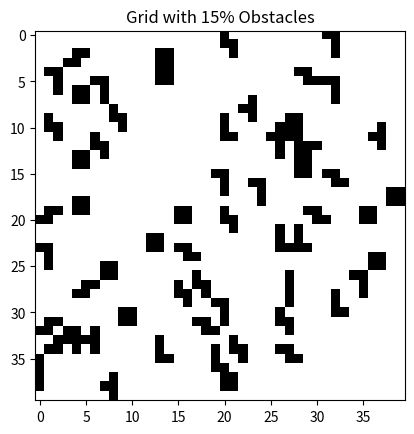

Source code (Python):
import numpy as np
import matplotlib.pyplot as plt
import random

def s_shape(grid, size):
    while True:
        x, y = random.randint(0, size - 2), random.randint(1, size - 2)  # Adjusting the range to avoid index errors
        if (grid[x][y] == 0 and grid[x][y - 1] == 0 and 
                grid[x + 1][y - 1] == 0 and grid[x + 1][y - 2] == 0):
            grid[x][y] = 1
            grid[x][y - 1] = 1
            grid[x + 1][y - 1] = 1
            grid[x + 1][y - 2] = 1
            break
    return grid

def line_shape(grid, size):
    while True:
        x = random.randint(0, size - 4)
        y = random.randint(0, size - 1)
        if (grid[x][y] == 0 and grid[x + 1][y] == 0 and 
                grid[x + 2][y] == 0 and grid[x + 3][y] == 0):
            grid[x][y] = 1
            grid[x + 1][y] = 1
            grid[x + 2][y] = 1
            grid[x + 3][y] = 1
            break
    return grid

def l_shape(grid, size):
    while True:
        x = random.randint(0, size - 3)
        y = random.randint(0, size - 2)
        if (grid[x][y] == 0 and grid[x + 1][y] == 0 and 
                grid[x + 2][y] == 0 and grid[x + 2][y + 1] == 0):
            grid[x][y] = 1
            grid[x + 1][y] = 1
            grid[x + 2][y] = 1
            grid[x + 2][y + 1] = 1
            break
    return grid

def z_shape(grid, size):
    while True:
        x, y = random.randint(0, size - 2), random.randint(0, size - 3)
        if (grid[x][y] == 0 and grid[x][y + 1] == 0 and 
                grid[x + 1][y + 1] == 0 and grid[x + 1][y + 2] == 0):
            grid[x][y] = 1
            grid[x][y + 1] = 1
            grid[x + 1][y + 1] = 1
            grid[x + 1][y + 2] = 1
            break
    return grid

def ht_shape(grid, size):
    while True:
        x = random.randint(1, size - 2)
        y = random.randint(0, size - 2)
        if (grid[x][y] == 0 and grid[x][y + 1] == 0 and 
                grid[x - 1][y + 1] == 0 and grid[x + 1][y + 1] == 0):
            grid[x][y] = 1
            grid[x][y + 1] = 1
            grid[x - 1][y + 1] = 1
            grid[x + 1][y + 1] = 1
            break
    return grid

def four_shape(grid, size):
    while True:
        x = random.randint(0, size - 3)
        y = random.randint(0, size - 2)
        if (grid[x][y] == 0 and grid[x + 1][y] == 0 and 
                grid[x + 1][y + 1] == 0 and grid[x + 2][y + 1] == 0):
            grid[x][y] = 1
            grid[x + 1][y] = 1
            grid[x + 1][y + 1] = 1
            grid[x + 2][y + 1] = 1
            break
    return grid

def il_shape(grid, size):
    while True:
        x = random.randint(0, size - 3)
        y = random.randint(0, size - 2)
        if (grid[x][y] == 0 and grid[x][y + 1] == 0 and 
                grid[x + 1][y + 1] == 0 and grid[x + 2][y + 1] == 0):
            grid[x][y] = 1
            grid[x][y + 1] = 1
            grid[x + 1][y + 1] = 1
            grid[x + 2][y + 1] = 1
            break
    return grid

def square_shape(grid, size):
    while True:
        x = random.randint(0, size - 2)
        y = random.randint(0, size - 2)
        if (grid[x][y] == 0 and grid[x][y + 1] == 0 and 
                grid[x + 1][y + 1] == 0 and grid[x + 1][y] == 0):
            grid[x][y] = 1
            grid[x][y + 1] = 1
            grid[x + 1][y + 1] = 1
            grid[x + 1][y] = 1
            break
    return grid

def run(percent, grid_size):
    grid = np.zeros((grid_size, grid_size), dtype=int)
    shape_funcs = [s_shape, z_shape, line_shape, l_shape, ht_shape,
                   four_shape, il_shape, square_shape]

    num_shapes = int((grid_size * grid_size * percent) / 100 / 4)  # Calculate the number of shapes based on percentage
    for _ in range(num_shapes):
        func = random.choice(shape_funcs)  # Randomly select a shape function
        grid = func(grid, grid_size)

    return grid

def save_grid_to_file(grid, filename):
    with open(filename, 'w') as f:
        for row in grid:
            f.write(' '.join(map(str, row)) + '\n') 

if __name__ == "__main__":
    grid_size = 40  # Set your desired grid size here
    obstacle_percent = 15  # Set the desired percentage of obstacles
    grid = run(obstacle_percent, grid_size)
    save_grid_to_file(grid, 'grid15.txt')
    plt.imshow(grid, cmap='Greys')
    plt.title(f'Grid with {obstacle_percent}% Obstacles')
    plt.show()
